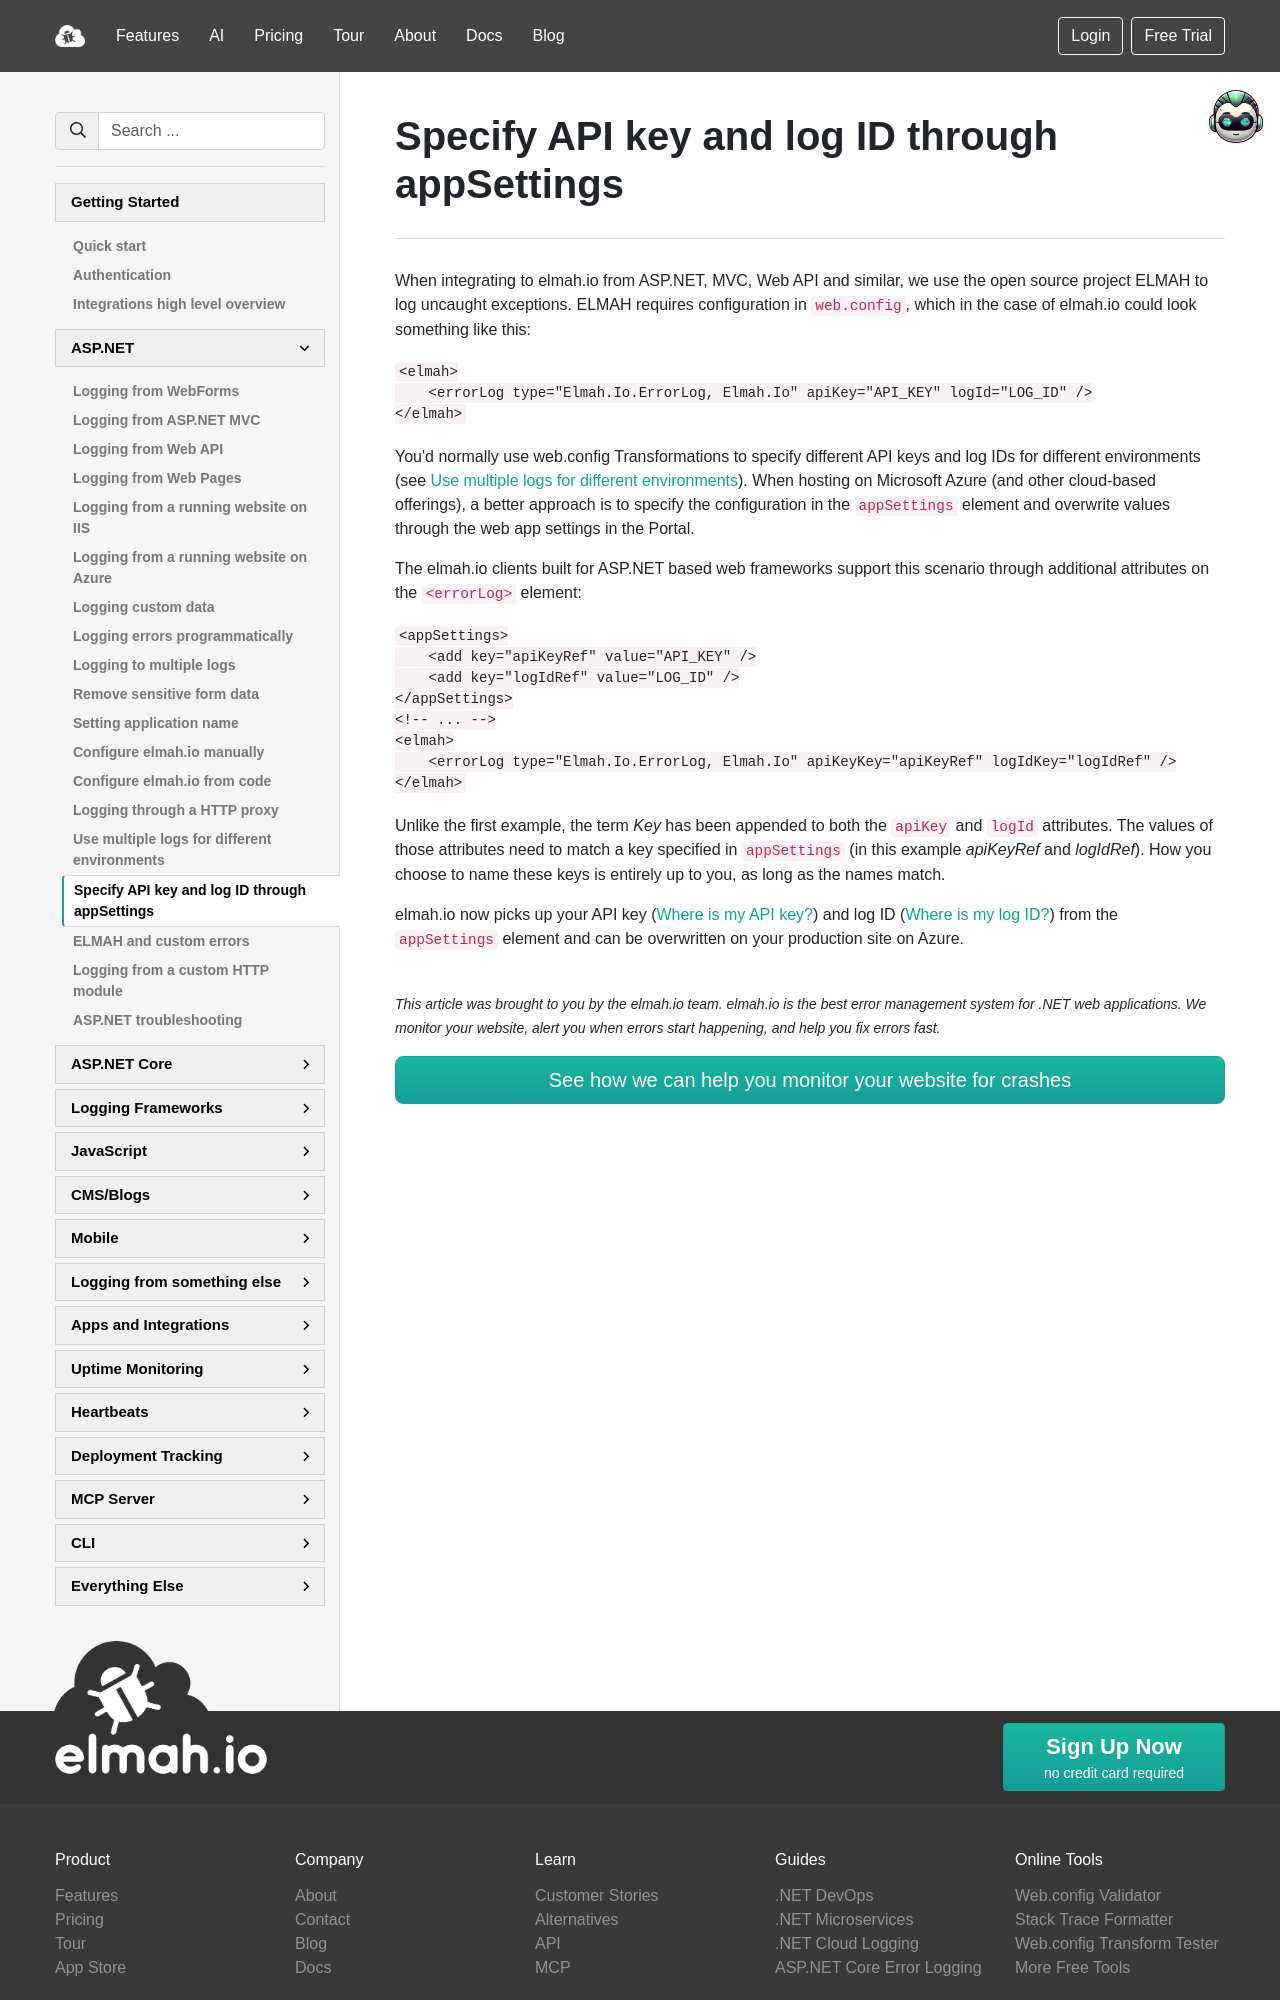

repository: elmahio/documentation · page: specify-api-key-and-log-id-through-appsettings/index.html · generator: mkdocs

---
title: Specify API key and log ID through appSettings
description: Learn about how to specify an elmah.io API key and log ID in the appSettings element rather than in the errorLog element inside the ELMAH config.
---
